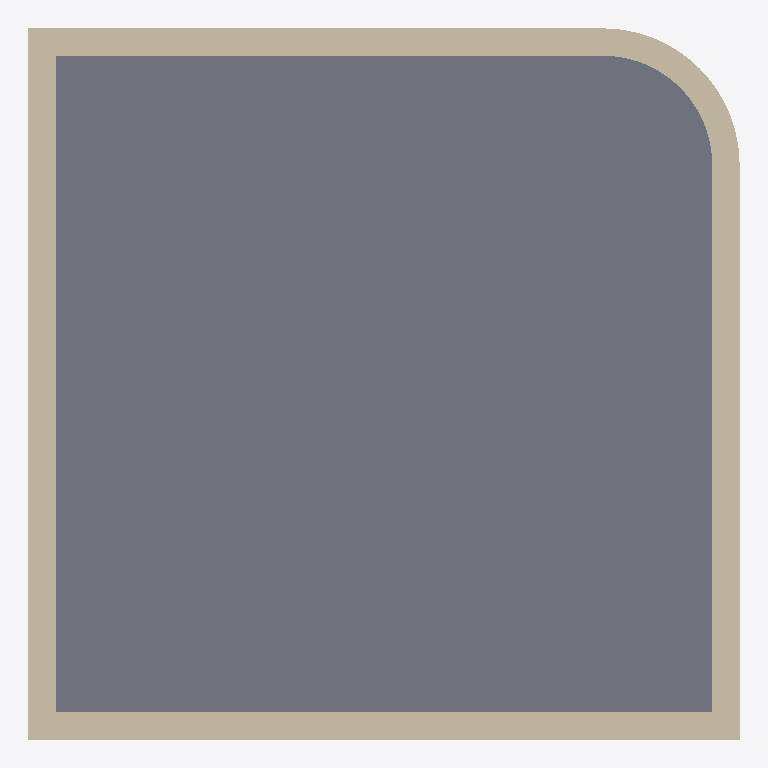
Plan cut of the same IFC building model at storey 'Geschoss' (level 0.00 m, cut at 1.40 m), seen from above with north up, elements coloured by IFC class: 5 walls (beige), 1 slab (grey). Cut surfaces are drawn darker.
Extent 6.5 m × 6.5 m × 15.8 m (x, y, z). Storeys (2): Geschoss at 0.00 m; Geschoss at 12.00 m. Elements (12): 10 IfcWallStandardCase, 2 IfcSlab.

HEADER;
FILE_DESCRIPTION(('ViewDefinition [CoordinationView_V2.0]'),'2;1');
FILE_NAME('Two-Building.ifc','2013-11-18T15:37:40',(''),(''),'The EXPRESS Data Manager Version 5.02.0100.02 : 29 May 2013','Allplan [number]:52:57','');
FILE_SCHEMA(('IFC2X3'));
ENDSEC;
DATA;
#5=IFCPROJECT('10NqxzFzGHuu0F01cPRNIR',#4,'IFC-Certification-1',$,$,$,$,(#11),#39);
#41000=IFCBUILDING('1rnSviTTf7LRJ0Go_pznRr',#4,'Gebaeude',$,$,#53000,$,$,.ELEMENT.,$,$,$);
#41=IFCBUILDING('0dQvEN1ND3vRTHVSjsQH7o',#4,'Part 1',$,$,#53,$,$,.PARTIAL.,$,$,$);
#68=IFCBUILDING('0Av6MWIFb9zPlbKR6TdC5W',#4,'Part 2',$,$,#76,$,$,.PARTIAL.,$,$,$);
#66=IFCBUILDINGSTOREY('3gQlicTR11Pg2dP9bzeVEj',#4,'Geschoss',$,$,#64,$,$,.ELEMENT.,0.0);
#87=IFCBUILDINGSTOREY('04EBgCvk53afO$_MCW2T08',#4,'Geschoss',$,$,#85,$,$,.ELEMENT.,12000.0);
#1054=IFCSLAB('0gaD9wsnXCsx$aiqvfBNIw',#4,'Floor:Generic 250mm:179284',$,$,#914,#915,$,.FLOOR.);
#331=IFCWALLSTANDARDCASE('3VnU6hjM52T8Bu0vI3qVPd',#4,'Basic Wall:Generic - 250mm:176876',$,$,#264,#265,$);
#435=IFCWALLSTANDARDCASE('3VnU6hjM52T8Bu0vI3qVU7',#4,'Basic Wall:Generic - 250mm:176908',$,$,#382,#383,$);
#527=IFCWALLSTANDARDCASE('3VnU6hjM52T8Bu0vI3qVUc',#4,'Basic Wall:Generic - 250mm:176941',$,$,#474,#475,$);
#619=IFCWALLSTANDARDCASE('3VnU6hjM52T8Bu0vI3qVVZ',#4,'Basic Wall:Generic - 250mm:177000',$,$,#566,#567,$);
#875=IFCWALLSTANDARDCASE('3HYg5ME9DAw8e_kKLMV_HY',#4,'Basic Wall:Generic - 250mm:178904',$,$,#658,#659,$);
ENDSEC;